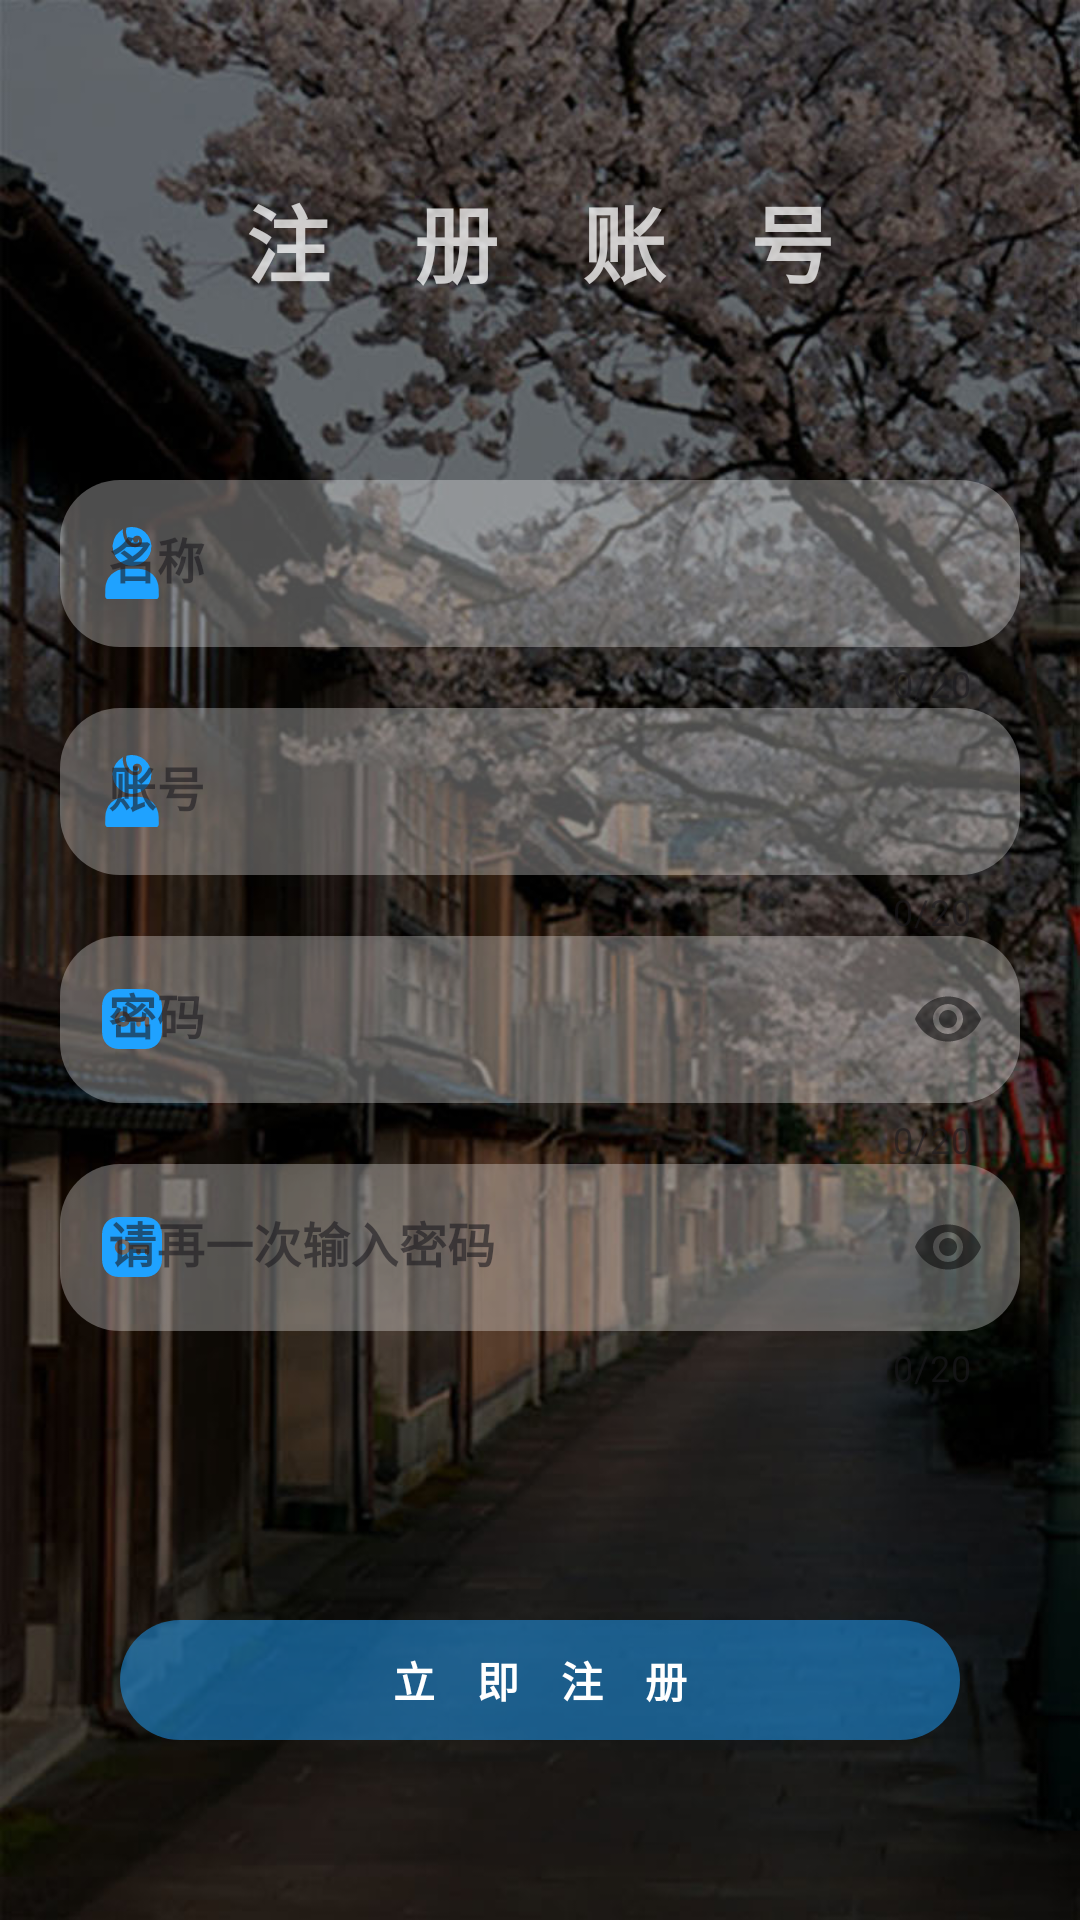

This screen was rendered from an Android layout file. Write that file and the resources it references.
<!-- AndroidManifest.xml: application theme Theme.Yyqzz -->
<!-- res/layout/activity_reg.xml -->
<?xml version="1.0" encoding="utf-8"?>
<androidx.constraintlayout.widget.ConstraintLayout xmlns:android="http://schemas.android.com/apk/res/android"
	xmlns:app="http://schemas.android.com/apk/res-auto"
	xmlns:tools="http://schemas.android.com/tools"
	android:layout_width="match_parent"
	android:layout_height="match_parent"
	android:background="@drawable/reg"
	tools:context=".view.LoginActivity">

	<TextView
		android:layout_width="wrap_content"
		android:layout_height="wrap_content"
		android:fontFamily="@font/yyqz"
		android:letterSpacing="1"
		android:text="@string/Reg2"
		android:textColor="#BFFFFFFF"
		android:textSize="28sp"
		android:textStyle="bold"
		app:layout_constraintBottom_toTopOf="@+id/reg_name_tf"
		app:layout_constraintEnd_toEndOf="parent"
		app:layout_constraintStart_toStartOf="parent"
		app:layout_constraintTop_toTopOf="parent" />

	<com.google.android.material.textfield.TextInputLayout
		android:id="@+id/reg_name_tf"
		style="@style/Widget.MaterialComponents.TextInputLayout.FilledBox"
		android:layout_width="match_parent"
		android:layout_height="wrap_content"
		android:layout_marginStart="20dp"
		android:layout_marginEnd="20dp"
		android:hint="@string/Name"
		app:boxCornerRadiusBottomEnd="20dp"
		android:backgroundTint="@color/white"
		app:boxCornerRadiusBottomStart="20dp"
		app:boxCornerRadiusTopEnd="20dp"
		app:boxCornerRadiusTopStart="20dp"
		app:boxStrokeWidth="0dp"
		app:boxStrokeWidthFocused="0dp"
		app:counterEnabled="true"
		app:counterMaxLength="20"
		app:endIconMode="clear_text"
		app:endIconTint="#80000000"
		app:hintTextColor="@color/white"
		app:layout_constraintEnd_toEndOf="parent"
		app:layout_constraintStart_toStartOf="parent"
		app:layout_constraintTop_toTopOf="@+id/vertical_0.1"
		app:startIconDrawable="@drawable/ic_user_login_24dp"
		app:startIconTint="@color/blue_1fa2ff">

		<com.google.android.material.textfield.TextInputEditText
			android:id="@+id/reg_name"
			android:layout_width="match_parent"
			android:layout_height="wrap_content"
			android:layout_weight="1"
			android:backgroundTint="#4DFFFFFF"
			android:inputType="text"
			android:maxLength="20"
			android:maxLines="1"
			android:scrollHorizontally="true"
			android:textStyle="bold" />

	</com.google.android.material.textfield.TextInputLayout>

	<com.google.android.material.textfield.TextInputLayout
		android:id="@+id/reg_usr_tf"
		style="@style/Widget.MaterialComponents.TextInputLayout.FilledBox"
		android:layout_width="match_parent"
		android:layout_height="wrap_content"
		android:layout_marginStart="20dp"
		android:layout_marginEnd="20dp"
		android:backgroundTint="@color/white"
		android:hint="@string/Username"
		app:boxCornerRadiusBottomEnd="20dp"
		app:boxCornerRadiusBottomStart="20dp"
		app:boxCornerRadiusTopEnd="20dp"
		app:boxCornerRadiusTopStart="20dp"
		app:boxStrokeWidth="0dp"
		app:boxStrokeWidthFocused="0dp"
		app:counterEnabled="true"
		app:counterMaxLength="20"
		app:endIconMode="clear_text"
		app:endIconTint="#80000000"
		app:hintTextColor="@color/white"
		app:layout_constraintEnd_toEndOf="parent"
		app:layout_constraintStart_toStartOf="parent"
		app:layout_constraintTop_toBottomOf="@+id/reg_name_tf"
		app:startIconDrawable="@drawable/ic_user_login_24dp"
		app:startIconTint="@color/blue_1fa2ff">

		<com.google.android.material.textfield.TextInputEditText
			android:id="@+id/reg_usr"
			android:layout_width="match_parent"
			android:layout_height="wrap_content"
			android:layout_weight="1"
			android:backgroundTint="#4DFFFFFF"
			android:inputType="text"
			android:maxLength="20"
			android:maxLines="1"
			android:scrollHorizontally="true"
			android:textStyle="bold" />

	</com.google.android.material.textfield.TextInputLayout>

	<com.google.android.material.textfield.TextInputLayout
		android:id="@+id/reg_pwd_tf"
		style="@style/Widget.MaterialComponents.TextInputLayout.FilledBox"
		android:layout_width="match_parent"
		android:layout_height="wrap_content"
		android:layout_marginStart="20dp"
		android:layout_marginEnd="20dp"
		android:hint="@string/Password"
		app:boxCornerRadiusBottomEnd="20dp"
		app:boxCornerRadiusBottomStart="20dp"
		app:boxCornerRadiusTopEnd="20dp"
		app:boxCornerRadiusTopStart="20dp"
		android:backgroundTint="@color/white"
		app:boxStrokeWidth="0dp"
		app:boxStrokeWidthFocused="0dp"
		app:counterEnabled="true"
		app:counterMaxLength="20"
		app:endIconMode="password_toggle"
		app:endIconTint="#80000000"
		app:hintTextColor="@color/white"
		app:layout_constraintEnd_toEndOf="parent"
		app:layout_constraintStart_toStartOf="parent"
		app:layout_constraintTop_toBottomOf="@id/reg_usr_tf"
		app:startIconDrawable="@drawable/ic_password_24dp"
		app:startIconTint="@color/blue_1fa2ff">

		<com.google.android.material.textfield.TextInputEditText
			android:id="@+id/reg_pwd"
			android:layout_width="match_parent"
			android:layout_height="wrap_content"
			android:layout_weight="1"
			android:backgroundTint="#4DFFFFFF"
			android:inputType="textPassword"
			android:maxLength="20"
			android:maxLines="1"
			android:scrollHorizontally="true"
			android:textStyle="bold" />

	</com.google.android.material.textfield.TextInputLayout>

	<com.google.android.material.textfield.TextInputLayout
		android:id="@+id/reg_pwd_verify_tf"
		style="@style/Widget.MaterialComponents.TextInputLayout.FilledBox"
		android:layout_width="match_parent"
		android:layout_height="wrap_content"
		android:layout_marginStart="20dp"
		android:layout_marginEnd="20dp"
		android:hint="@string/VerifyPwd"
		app:boxCornerRadiusBottomEnd="20dp"
		android:backgroundTint="@color/white"
		app:boxCornerRadiusBottomStart="20dp"
		app:boxCornerRadiusTopEnd="20dp"
		app:boxCornerRadiusTopStart="20dp"
		app:boxStrokeWidth="0dp"
		app:boxStrokeWidthFocused="0dp"
		app:counterEnabled="true"
		app:counterMaxLength="20"
		app:endIconMode="password_toggle"
		app:endIconTint="#80000000"
		app:hintTextColor="@color/white"
		app:layout_constraintEnd_toEndOf="parent"
		app:layout_constraintStart_toStartOf="parent"
		app:layout_constraintTop_toBottomOf="@+id/reg_pwd_tf"
		app:startIconDrawable="@drawable/ic_password_24dp"
		app:startIconTint="@color/blue_1fa2ff">

		<com.google.android.material.textfield.TextInputEditText
			android:id="@+id/reg_pwd_verify"
			android:layout_width="match_parent"
			android:layout_height="wrap_content"
			android:layout_weight="1"
			android:backgroundTint="#4DFFFFFF"
			android:inputType="textPassword"
			android:maxLength="20"
			android:maxLines="1"
			android:scrollHorizontally="true"
			android:textStyle="bold" />

	</com.google.android.material.textfield.TextInputLayout>

	<com.google.android.material.button.MaterialButton
		android:id="@+id/reg"
		android:layout_width="match_parent"
		android:layout_height="wrap_content"
		android:layout_marginStart="40dp"
		android:layout_marginEnd="40dp"
		android:letterSpacing="1"
		android:text="@string/Reg"
		android:textStyle="bold"
		app:backgroundTint="#801FA2FF"
		app:layout_constraintBottom_toBottomOf="parent"
		app:layout_constraintEnd_toEndOf="parent"
		app:layout_constraintStart_toStartOf="parent"
		app:layout_constraintTop_toTopOf="@+id/vertical_0.9" />

	<androidx.constraintlayout.widget.Guideline
		android:id="@+id/vertical_0.1"
		android:layout_width="wrap_content"
		android:layout_height="wrap_content"
		android:orientation="horizontal"
		app:layout_constraintGuide_percent="0.25" />

	<androidx.constraintlayout.widget.Guideline
		android:id="@+id/vertical_0.5"
		android:layout_width="wrap_content"
		android:layout_height="wrap_content"
		android:orientation="horizontal"
		app:layout_constraintGuide_percent="0.5" />

	<androidx.constraintlayout.widget.Guideline
		android:id="@+id/vertical_0.9"
		android:layout_width="wrap_content"
		android:layout_height="wrap_content"
		android:orientation="horizontal"
		app:layout_constraintGuide_percent="0.75" />

</androidx.constraintlayout.widget.ConstraintLayout>
<!-- resources referenced by this layout -->
<resources>
  <color name="blue_1fa2ff">#1fa2ff</color>
  <color name="white">#FFFFFFFF</color>
  <!-- drawable ic_password_24dp (drawable-v24) -->
  <vector xmlns:android="http://schemas.android.com/apk/res/android"
      android:width="24dp"
      android:height="24dp"
      android:viewportWidth="1024"
      android:viewportHeight="1024">
    <path
        android:pathData="M725.8,623a32,32 0,0 0,32 -32V512a32,32 0,0 0,-32 -32H483A110.8,110.8 0,0 0,377.2 401.1a111.1,111.1 0,0 0,-111 110.9,111.1 111.1,0 0,0 110.9,111 110.8,110.8 0,0 0,105.8 -79h90.1v47a32,32 0,0 0,64 0V544h56.7v47c0,17.7 14.3,32 32,32zM327.1,85.3h369.9C841.5,85.3 938.7,186.8 938.7,337.7v348.5C938.7,837.2 841.5,938.7 696.9,938.7H327.1C182.4,938.7 85.3,837.2 85.3,686.2V337.7C85.3,186.8 182.5,85.3 327.1,85.3zM330.2,512c0,-25.9 21.1,-47 47,-47 25.9,0 47,21.1 47,47a47.1,47.1 0,0 1,-94 0z"
        android:fillColor="#200E32"/>
  </vector>
  <!-- drawable ic_user_login_24dp (drawable-v24) -->
  <vector xmlns:android="http://schemas.android.com/apk/res/android"
      android:width="24dp"
      android:height="24dp"
      android:viewportWidth="1024"
      android:viewportHeight="1024">
    <path
        android:pathData="M891.6,979.8v-98.6a289,289 0,0 0,-289 -289H421.3a289,289 0,0 0,-289 289v98.6a43.9,43.9 0,0 0,43.9 43.9h671.5a43.9,43.9 0,0 0,43.8 -43.9z"
        android:fillColor="#1296db"/>
    <path
        android:pathData="M847.7,968.5H176.2A43.9,43.9 0,0 1,132.3 924.8v55.3a43.9,43.9 0,0 0,43.9 43.9h671.5a43.9,43.9 0,0 0,43.8 -43.9V924.8a43.9,43.9 0,0 1,-43.8 43.7z"
        android:strokeAlpha="0.5"
        android:fillColor="#1296db"
        android:fillAlpha="0.5"/>
    <path
        android:pathData="M511.9,0a271.5,271.5 0,0 0,-77.5 11.6,180 180,0 0,0 -4.7,79.9C450.6,217 536,248.1 566.9,242.8s49.5,-20.9 46.2,-43.2 -11.6,-26.7 -11.6,-26.7a37.6,37.6 0,1 1,-74 11.6s-9.9,-50.4 48.8,-59.8 77,50.3 79,62.2 2.2,85.8 -82.5,99.3 -169.1,-62.5 -188.8,-186.1a214.9,214.9 0,0 1,0 -68.3A273.4,273.4 0,1 0,511.9 0z"
        android:fillColor="#1296db"/>
    <path
        android:pathData="M384.3,31.7l-2.4,1.3c0,3.7 0.6,7.4 0.9,11.6 0.5,-4.6 0.8,-8.8 1.5,-12.8zM511.9,501.7A273.3,273.3 0,0 1,239.6 251c-0.7,7.4 -1,14.9 -1,22.4a273.5,273.5 0,1 0,546.9 0c0,-7.5 0,-15 -1,-22.5a273.4,273.4 0,0 1,-272.5 250.9z"
        android:fillColor="#1296db"/>
  </vector>
  <!-- drawable reg: jpg bitmap (drawable, 136606 bytes) -->
  <string name="Name">名称</string>
  <string name="Password">密码</string>
  <string name="Reg">立即注册</string>
  <string name="Reg2">注册账号</string>
  <string name="Username">账号</string>
  <string name="VerifyPwd">请再一次输入密码</string>
  <style name="Theme.Yyqzz" parent="Theme.Material3.DayNight.NoActionBar">
  	</style>
</resources>
